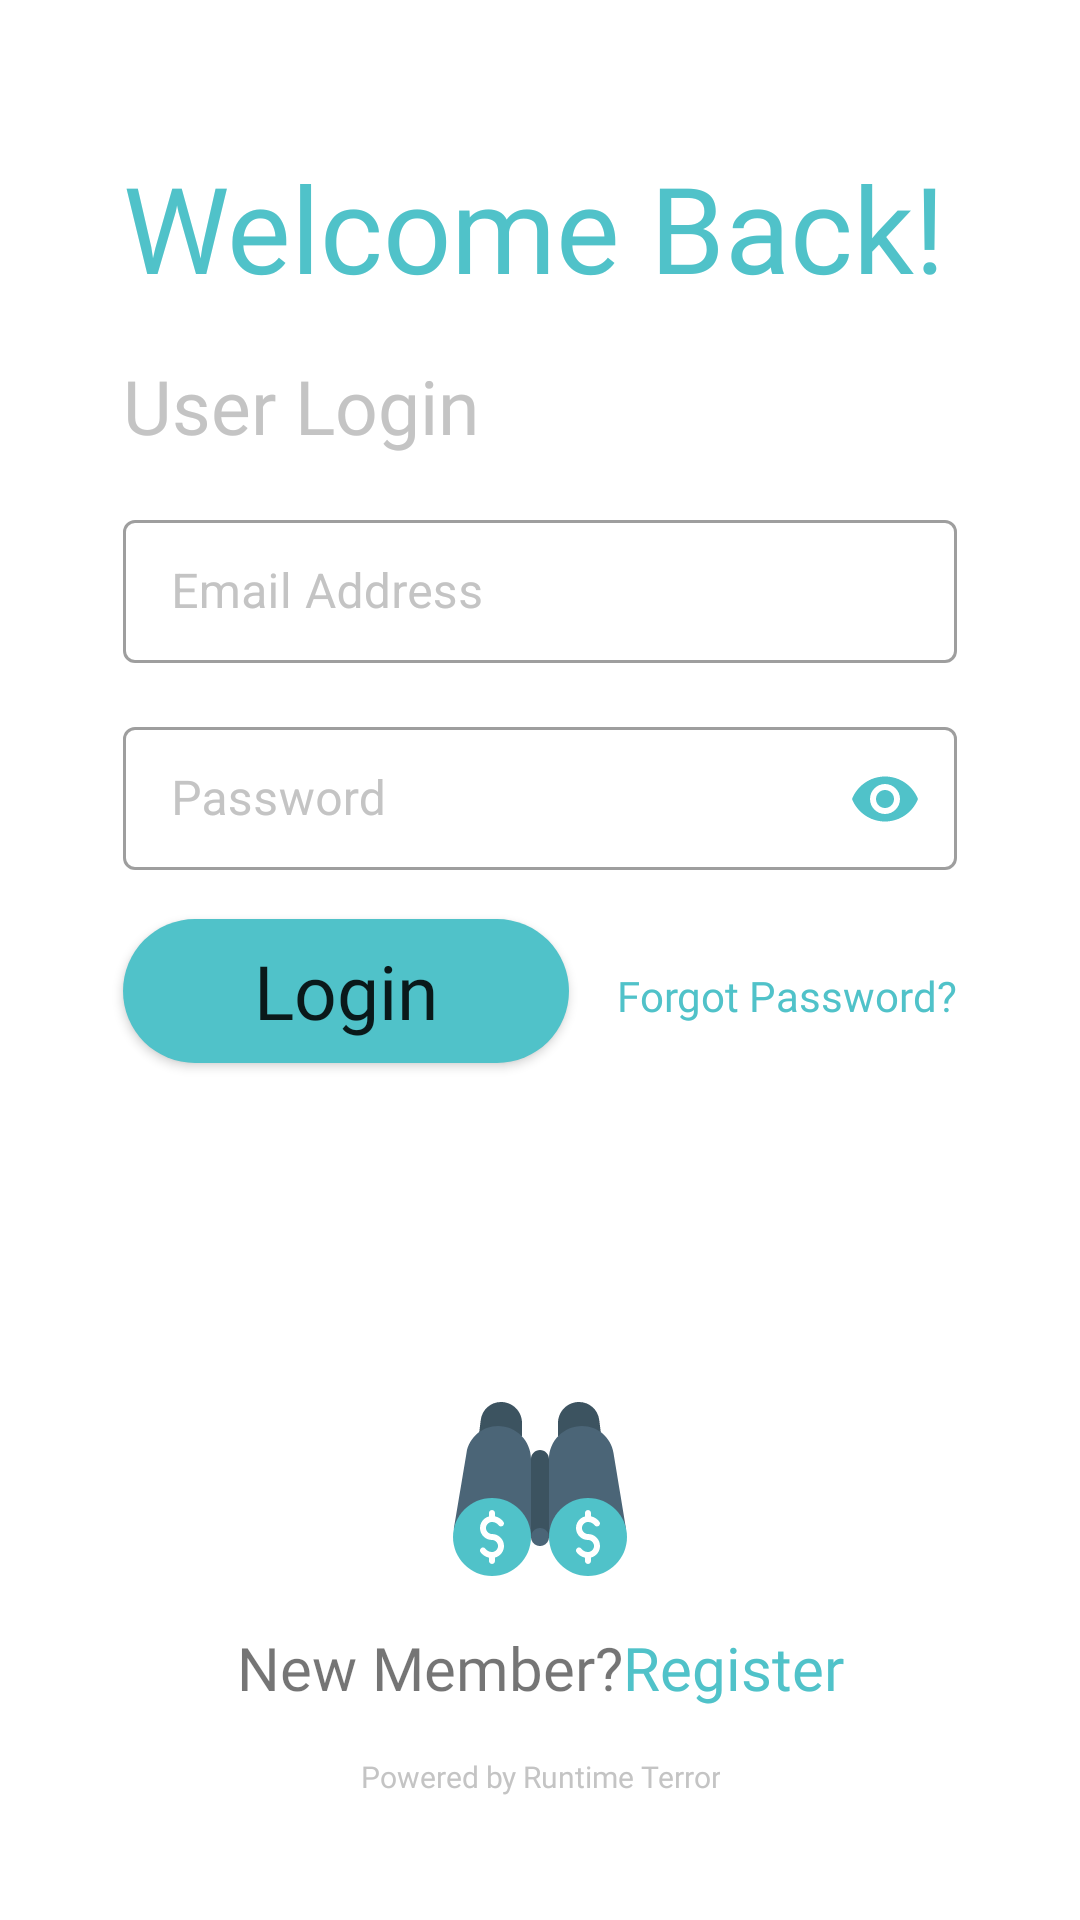

The Android layout XML behind this screen, and the referenced resources:
<!-- AndroidManifest.xml: application theme Theme.MyApplication -->
<!-- res/layout/activity_user_login.xml -->
<?xml version="1.0" encoding="utf-8"?>
<androidx.constraintlayout.widget.ConstraintLayout xmlns:android="http://schemas.android.com/apk/res/android"
    xmlns:app="http://schemas.android.com/apk/res-auto"
    xmlns:tools="http://schemas.android.com/tools"
    android:layout_width="match_parent"
    android:layout_height="match_parent"
    android:orientation="vertical"
    android:padding="20dp"
    tools:context=".User_Login">

    <TextView
        android:id="@+id/textView3"
        android:layout_width="wrap_content"
        android:layout_height="wrap_content"
        android:layout_marginStart="16dp"
        android:layout_marginTop="16dp"
        android:fontFamily="@font/questrial"
        android:text="User Login"
        android:textColor="@color/slight_grey"
        android:textSize="25dp"
        app:layout_constraintStart_toStartOf="@+id/guideline29"
        app:layout_constraintTop_toBottomOf="@+id/textView" />

    <TextView
        android:id="@+id/textView"
        android:layout_width="wrap_content"
        android:layout_height="wrap_content"
        android:layout_marginStart="16dp"
        android:layout_marginTop="24dp"
        android:fontFamily="@font/questrial"
        android:text="Welcome Back!"
        android:textColor="@color/active"
        android:textSize="40sp"
        app:layout_constraintStart_toStartOf="@+id/guideline29"
        app:layout_constraintTop_toTopOf="@+id/guideline31" />

    <com.google.android.material.textfield.TextInputLayout

        android:id="@+id/et_email_user"
        style="@style/Widget.MaterialComponents.TextInputLayout.OutlinedBox.Dense"
        android:layout_width="0dp"
        android:layout_height="wrap_content"
        android:layout_marginStart="16dp"
        android:layout_marginTop="16dp"
        android:layout_marginEnd="16dp"
        android:autofillHints="username"
        android:hint="Email Address"
        android:textColorHint="@color/slight_grey"
        app:endIconMode="clear_text"
        app:endIconTint="@color/colorError"
        app:hintTextColor="@color/active"
        app:layout_constraintEnd_toStartOf="@+id/guideline30"
        app:layout_constraintStart_toStartOf="@+id/guideline29"
        app:layout_constraintTop_toBottomOf="@+id/textView3">

        <com.google.android.material.textfield.TextInputEditText
            android:id="@+id/et_email_user_input"
            android:layout_width="match_parent"
            android:layout_height="wrap_content"
            android:inputType="textEmailAddress"
            android:textColor="?android:textColorPrimary" />
    </com.google.android.material.textfield.TextInputLayout>

    <com.google.android.material.textfield.TextInputLayout
        android:id="@+id/et_password_user"
        style="@style/Widget.MaterialComponents.TextInputLayout.OutlinedBox.Dense"
        android:layout_width="0dp"
        android:layout_height="wrap_content"
        android:layout_marginStart="16dp"
        android:layout_marginTop="16dp"
        android:layout_marginEnd="16dp"
        android:autofillHints="repassword"
        android:gravity="center"
        android:hint="Password"
        android:textColorHint="@color/slight_grey"
        app:endIconMode="password_toggle"
        app:endIconTint="@color/active"
        app:hintTextColor="@color/active"
        app:layout_constraintEnd_toStartOf="@+id/guideline30"
        app:layout_constraintStart_toStartOf="@+id/guideline29"
        app:layout_constraintTop_toBottomOf="@+id/et_email_user">

        <com.google.android.material.textfield.TextInputEditText
            android:id="@+id/et_password_user_input"
            android:layout_width="match_parent"
            android:layout_height="wrap_content"
            android:inputType="textPassword"
            android:textColor="?android:textColorPrimary" />
    </com.google.android.material.textfield.TextInputLayout>


    <androidx.appcompat.widget.AppCompatButton
        android:id="@+id/btn_login_admin"
        android:layout_width="0dp"
        android:layout_height="wrap_content"
        android:layout_marginStart="16dp"
        android:layout_marginTop="16dp"
        android:layout_marginEnd="16dp"
        android:background="@drawable/button"
        android:fontFamily="@font/questrial"
        android:text="Login"
        android:textAllCaps="false"
        android:textSize="25dp"
        app:layout_constraintEnd_toStartOf="@+id/forgot_password_user"
        app:layout_constraintStart_toStartOf="@+id/guideline29"
        app:layout_constraintTop_toBottomOf="@+id/et_password_user" />

    <TextView
        android:id="@+id/textView7"
        android:layout_width="wrap_content"
        android:layout_height="wrap_content"
        android:layout_marginBottom="16dp"
        android:fontFamily="@font/questrial"
        android:text="New Member?"
        android:textSize="20dp"
        app:layout_constraintBottom_toTopOf="@+id/bottomline"
        app:layout_constraintEnd_toStartOf="@+id/Register"
        app:layout_constraintStart_toStartOf="@+id/bottomline" />

    <TextView
        android:id="@+id/bottomline"
        android:layout_width="wrap_content"
        android:layout_height="wrap_content"
        android:layout_marginStart="16dp"
        android:layout_marginEnd="16dp"
        android:layout_marginBottom="16dp"
        android:fontFamily="@font/questrial"
        android:text="Powered by Runtime Terror"
        android:textAlignment="center"
        android:textColor="@color/slight_grey"
        android:textSize="10sp"
        app:layout_constraintBottom_toTopOf="@+id/guideline32"
        app:layout_constraintEnd_toStartOf="@+id/guideline30"
        app:layout_constraintStart_toStartOf="@+id/guideline29"
        tools:ignore="SmallSp" />

    <TextView
        android:id="@+id/Register"
        android:layout_width="wrap_content"
        android:layout_height="wrap_content"
        android:layout_marginBottom="16dp"
        android:fontFamily="@font/questrial"
        android:text="Register"
        android:textColor="@color/active"
        android:textSize="20dp"
        app:layout_constraintBottom_toTopOf="@+id/bottomline"
        app:layout_constraintEnd_toEndOf="@+id/bottomline"
        app:layout_constraintStart_toEndOf="@+id/textView7" />


    <ImageView
        android:id="@+id/imageView5"
        android:layout_width="wrap_content"
        android:layout_height="wrap_content"
        android:layout_marginStart="16dp"
        android:layout_marginEnd="16dp"
        android:layout_marginBottom="16dp"
        app:layout_constraintBottom_toTopOf="@+id/textView7"
        app:layout_constraintEnd_toEndOf="@+id/Register"
        app:layout_constraintStart_toStartOf="@+id/textView7"
        app:srcCompat="@drawable/ic_logo_new" />

    <androidx.constraintlayout.widget.Guideline
        android:id="@+id/guideline29"
        android:layout_width="wrap_content"
        android:layout_height="wrap_content"
        android:orientation="vertical"
        app:layout_constraintGuide_begin="5dp" />

    <androidx.constraintlayout.widget.Guideline
        android:id="@+id/guideline30"
        android:layout_width="wrap_content"
        android:layout_height="wrap_content"
        android:orientation="vertical"
        app:layout_constraintGuide_end="5dp" />

    <androidx.constraintlayout.widget.Guideline
        android:id="@+id/guideline31"
        android:layout_width="wrap_content"
        android:layout_height="wrap_content"
        android:orientation="horizontal"
        app:layout_constraintGuide_begin="5dp" />

    <androidx.constraintlayout.widget.Guideline
        android:id="@+id/guideline32"
        android:layout_width="wrap_content"
        android:layout_height="wrap_content"
        android:orientation="horizontal"
        app:layout_constraintGuide_end="5dp" />

    <TextView
        android:id="@+id/forgot_password_user"
        android:layout_width="wrap_content"
        android:layout_height="wrap_content"
        android:layout_marginTop="32dp"
        android:layout_marginEnd="16dp"
        android:fontFamily="@font/questrial"
        android:text="Forgot Password?"
        android:textColor="@color/active"
        android:textSize="14sp"
        app:layout_constraintEnd_toStartOf="@+id/guideline30"
        app:layout_constraintHorizontal_bias="0.6"
        app:layout_constraintStart_toEndOf="@+id/btn_login_admin"
        app:layout_constraintTop_toBottomOf="@+id/et_password_user" />


</androidx.constraintlayout.widget.ConstraintLayout>
<!-- resources referenced by this layout -->
<resources>
  <color name="active">#50C2C9</color>
  <color name="colorError">#CC0000</color>
  <color name="slight_grey">#C4C4C4</color>
  <!-- drawable button (drawable-v24) -->
  <?xml version="1.0" encoding="utf-8"?>
  <shape android:shape="rectangle" xmlns:android="http://schemas.android.com/apk/res/android">
      <corners android:radius="27dp"/>
      <solid android:color="@color/active" />
  </shape>
  <!-- drawable ic_logo_new: vector/xml drawable (drawable, 4176 chars, omitted) -->
  <style name="Theme.MyApplication" parent="Theme.MaterialComponents.DayNight.NoActionBar">
          
          <item name="colorPrimary">@color/active</item>
          <item name="colorPrimaryDark">@color/teal_700</item>
          <item name="colorOnPrimary">@color/white</item>
          
          <item name="colorSecondary">@color/teal_200</item>
          <item name="colorSecondaryVariant">@color/teal_700</item>
          <item name="colorOnSecondary">@color/black</item>
          
          <item name="android:statusBarColor" tools:targetApi="l">?attr/colorPrimaryVariant</item>
          
      </style>
  <color name="teal_700">#FF018786</color>
  <color name="white">#FFFFFFFF</color>
  <color name="teal_200">#FF03DAC5</color>
  <color name="black">#FF000000</color>
</resources>
